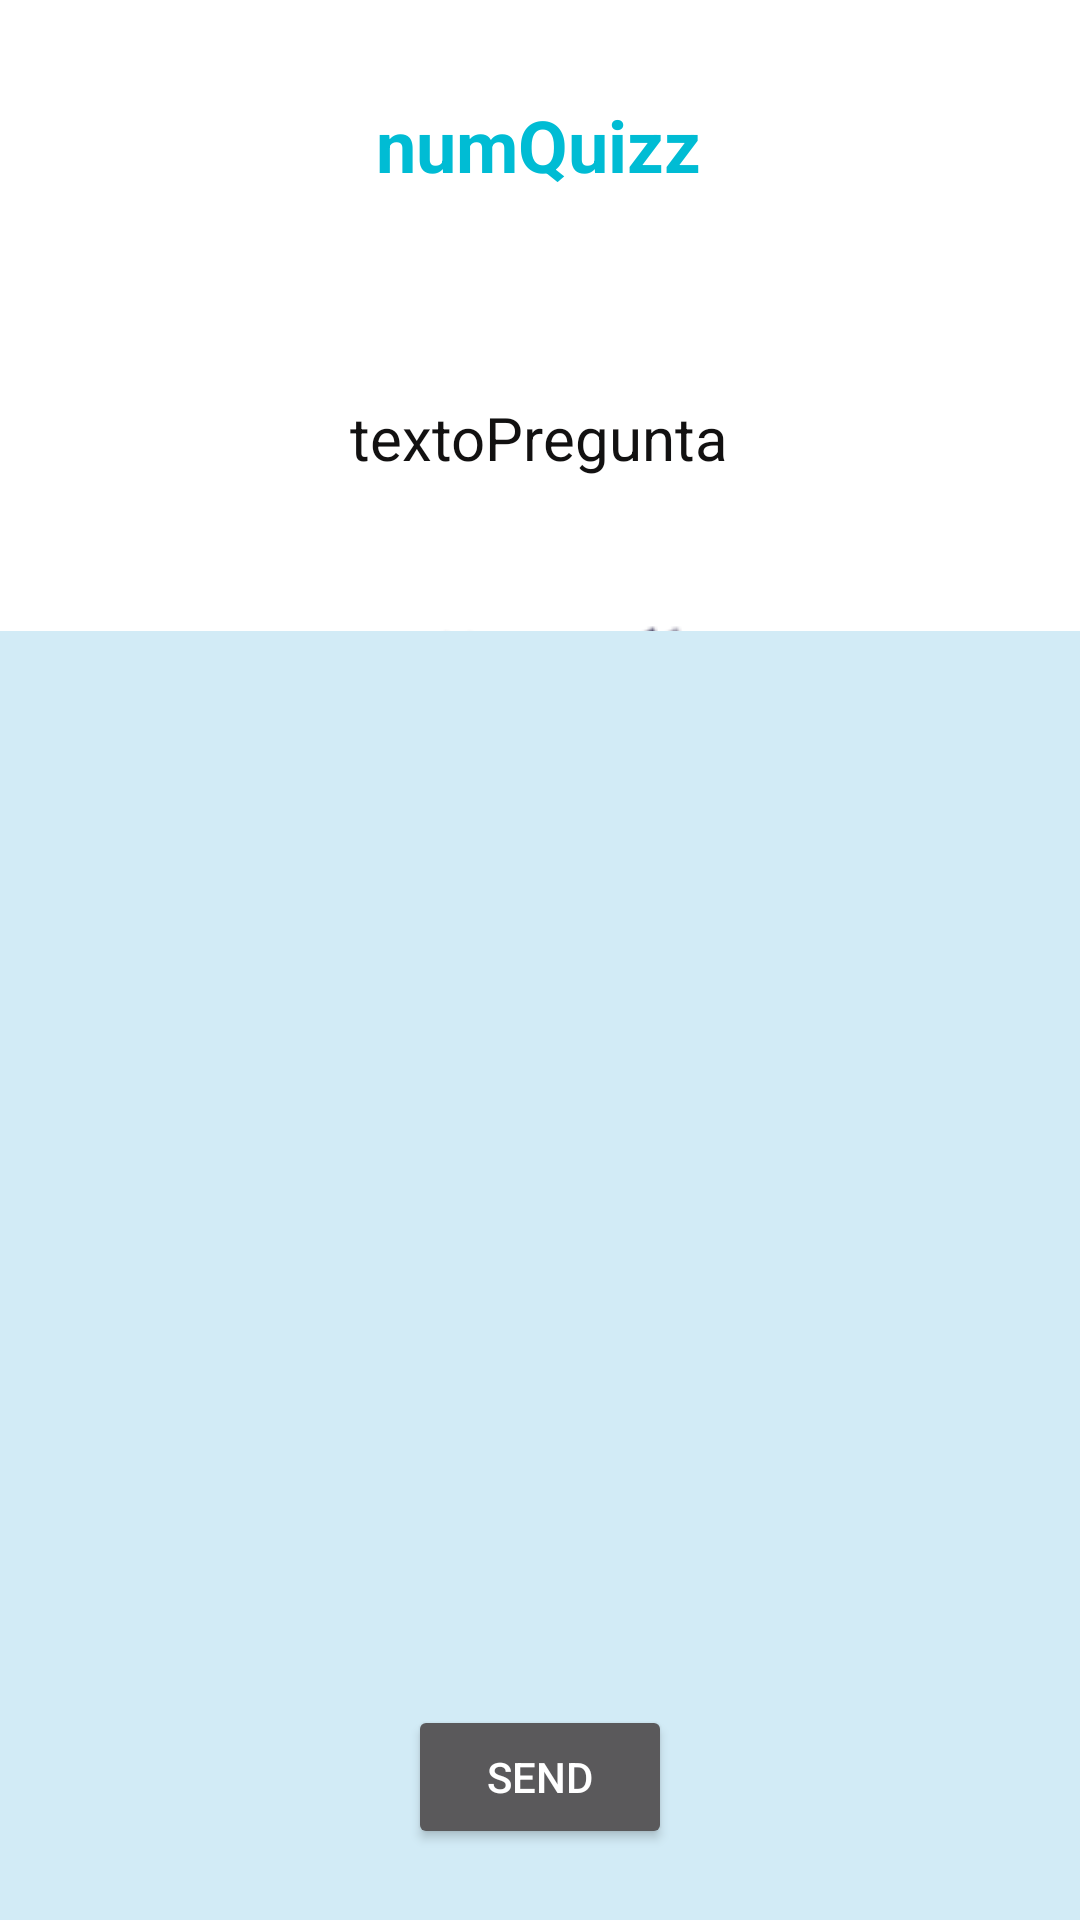

The Android layout XML behind this screen, and the referenced resources:
<!-- AndroidManifest.xml: activity theme SplashTheme -->
<!-- res/layout/activity_main.xml -->
<?xml version="1.0" encoding="utf-8"?>
<androidx.constraintlayout.widget.ConstraintLayout xmlns:android="http://schemas.android.com/apk/res/android"
    xmlns:app="http://schemas.android.com/apk/res-auto"
    xmlns:tools="http://schemas.android.com/tools"
    android:layout_width="match_parent"
    android:layout_height="match_parent"
    tools:context=".MainActivity">

    <TextView
        android:id="@+id/numeroPregunta_txtView"
        android:layout_width="wrap_content"
        android:layout_height="wrap_content"
        android:layout_marginTop="32dp"
        android:text="numQuizz"
        android:textAlignment="center"
        android:textAppearance="@style/TextAppearance.AppCompat.Body1"
        android:textColor="#00BCD4"
        android:textSize="24sp"
        android:textStyle="bold"
        app:layout_constraintEnd_toEndOf="parent"
        app:layout_constraintHorizontal_bias="0.498"
        app:layout_constraintStart_toStartOf="parent"
        app:layout_constraintTop_toTopOf="parent" />

    <TextView
        android:id="@+id/pregunta_txtView"
        android:layout_width="wrap_content"
        android:layout_height="wrap_content"
        android:layout_marginLeft="20dp"
        android:layout_marginTop="68dp"
        android:layout_marginRight="20dp"
        android:paddingLeft="10dp"
        android:paddingEnd="10dp"
        android:text="textoPregunta"
        android:textAlignment="center"
        android:textAppearance="@style/TextAppearance.AppCompat.Medium"
        android:textColor="#121111"
        android:textSize="20sp"
        app:autoSizeTextType="uniform"
        app:layout_constraintBottom_toBottomOf="parent"
        app:layout_constraintEnd_toEndOf="parent"
        app:layout_constraintHorizontal_bias="0.498"
        app:layout_constraintStart_toStartOf="parent"
        app:layout_constraintTop_toBottomOf="@+id/numeroPregunta_txtView"
        app:layout_constraintVertical_bias="0.0" />

    <View
        android:id="@+id/divider"
        android:layout_width="409dp"
        android:layout_height="1dp"
        android:background="?android:attr/listDivider"
        app:layout_constraintBottom_toTopOf="@+id/constraintLayout"
        app:layout_constraintEnd_toEndOf="parent"
        app:layout_constraintTop_toBottomOf="@+id/pregunta_txtView"
        app:layout_constraintVertical_bias="0.783" />

    <androidx.constraintlayout.widget.ConstraintLayout
        android:id="@+id/constraintLayout"
        android:layout_width="411dp"
        android:layout_height="430dp"
        android:layout_marginTop="52dp"
        android:background="#D2EBF6"
        app:layout_constraintBottom_toBottomOf="parent"
        app:layout_constraintEnd_toEndOf="parent"
        app:layout_constraintStart_toStartOf="parent"
        app:layout_constraintTop_toBottomOf="@+id/pregunta_txtView"
        app:layout_constraintVertical_bias="0.92">

        <Button
            android:id="@+id/send_btn"
            android:layout_width="wrap_content"
            android:layout_height="wrap_content"
            android:layout_marginBottom="24dp"
            android:text="Send"
            app:layout_constraintBottom_toBottomOf="parent"
            app:layout_constraintEnd_toEndOf="parent"
            app:layout_constraintHorizontal_bias="0.498"
            app:layout_constraintStart_toStartOf="parent" />

        <RadioGroup
            android:id="@+id/respeustasRadioGroup"
            android:layout_width="358dp"
            android:layout_height="284dp"
            android:layout_marginStart="30dp"
            android:layout_marginEnd="30dp"
            android:paddingLeft="20dp"
            android:paddingTop="10dp"
            app:layout_constraintBottom_toBottomOf="parent"
            app:layout_constraintEnd_toEndOf="parent"
            app:layout_constraintHorizontal_bias="0.0"
            app:layout_constraintStart_toStartOf="parent"
            app:layout_constraintTop_toTopOf="parent"
            app:layout_constraintVertical_bias="0.369" />
    </androidx.constraintlayout.widget.ConstraintLayout>

</androidx.constraintlayout.widget.ConstraintLayout>
<!-- resources referenced by this layout -->
<resources>
  <style name="SplashTheme" parent="Theme.AppCompat.NoActionBar">
          <item name="android:windowBackground">@drawable/splash</item>
      </style>
  <!-- drawable splash (drawable) -->
  <?xml version="1.0" encoding="utf-8"?>
  <layer-list xmlns:android="http://schemas.android.com/apk/res/android">
      <item android:drawable="@color/white"/>
      <item
          android:left="1dp"
          android:right="1dp">>
          <bitmap
              android:gravity="center"
              android:src="@drawable/quizz_image"/>
      </item>
  </layer-list>
  <!-- drawable quizz_image: png bitmap (drawable, 37433 bytes) -->
  <!-- not gathered from this repository: default colours our renderer supplied (Android Studio template values) -->
  <color name="white">#FFFFFFFF</color>
</resources>
